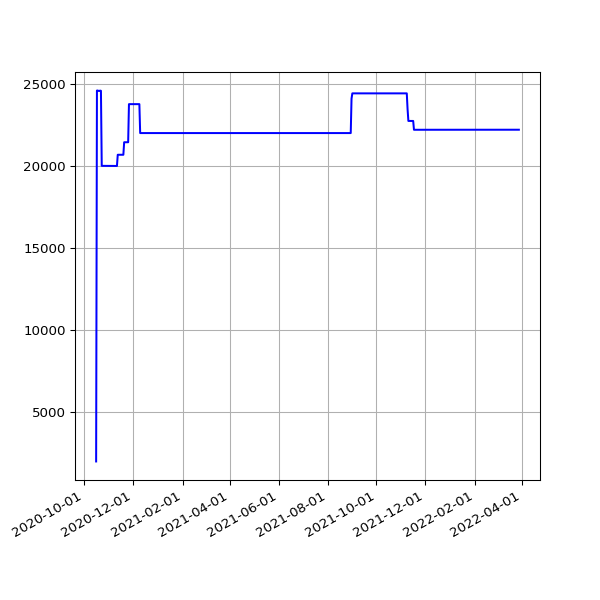

Data behind this chart, as committed beside it:
date, value
2020-10-16 20:52:19 +0100, 2001
2020-10-17 21:15:06 +0100, 24618
2020-10-18 19:31:14 +0100, 24618
2020-10-19 19:40:02 +0100, 24594
2020-10-20 19:43:31 +0100, 24594
2020-10-21 19:30:51 +0100, 24614
2020-10-22 19:42:42 +0100, 24602
2020-10-23 19:51:27 +0100, 20026
2020-10-24 19:47:15 +0100, 20026
2020-10-25 19:36:31 +0000, 20026
2020-10-26 19:23:33 +0000, 20022
2020-10-27 19:23:15 +0000, 20022
2020-10-28 19:26:21 +0000, 20022
2020-10-29 17:18:19 +0000, 20020
2020-10-30 19:21:27 +0000, 20020
2020-10-31 19:21:39 +0000, 20020
2020-11-01 19:27:53 +0000, 20020
2020-11-02 19:25:21 +0000, 20020
2020-11-03 19:30:23 +0000, 20020
2020-11-04 19:23:29 +0000, 20020
2020-11-05 19:13:12 +0000, 20020
2020-11-06 19:18:18 +0000, 20020
2020-11-07 19:13:30 +0000, 20020
2020-11-08 19:19:51 +0000, 20020
2020-11-09 19:19:16 +0000, 20020
2020-11-10 19:25:03 +0000, 20020
2020-11-11 19:22:25 +0000, 20020
2020-11-12 19:22:38 +0000, 20702
2020-11-13 19:20:48 +0000, 20702
2020-11-14 19:22:15 +0000, 20702
2020-11-15 19:36:38 +0000, 20702
2020-11-16 19:23:10 +0000, 20702
2020-11-17 19:26:26 +0000, 20702
2020-11-18 19:24:58 +0000, 20702
2020-11-19 19:21:49 +0000, 20702
2020-11-20 19:23:53 +0000, 21466
2020-11-21 19:19:15 +0000, 21466
2020-11-22 19:24:39 +0000, 21466
2020-11-23 19:25:48 +0000, 21466
2020-11-24 19:22:52 +0000, 21466
2020-11-25 19:29:28 +0000, 21466
2020-11-26 19:30:14 +0000, 23789
2020-11-27 19:31:35 +0000, 23789
2020-11-28 19:22:31 +0000, 23789
2020-11-29 19:29:18 +0000, 23789
2020-11-30 19:34:10 +0000, 23789
2020-12-01 19:30:58 +0000, 23789
2020-12-02 19:43:13 +0000, 23789
2020-12-03 19:19:36 +0000, 23789
2020-12-04 19:24:28 +0000, 23789
2020-12-05 19:23:22 +0000, 23789
2020-12-06 19:40:29 +0000, 23789
2020-12-07 19:29:28 +0000, 23789
2020-12-08 19:40:28 +0000, 23789
2020-12-09 20:16:58 +0000, 23789
2020-12-10 19:37:42 +0000, 22025
2020-12-11 19:37:55 +0000, 22025
2020-12-12 19:34:08 +0000, 22025
2020-12-13 19:30:46 +0000, 22025
2020-12-14 19:41:09 +0000, 22025
... 446 more rows
